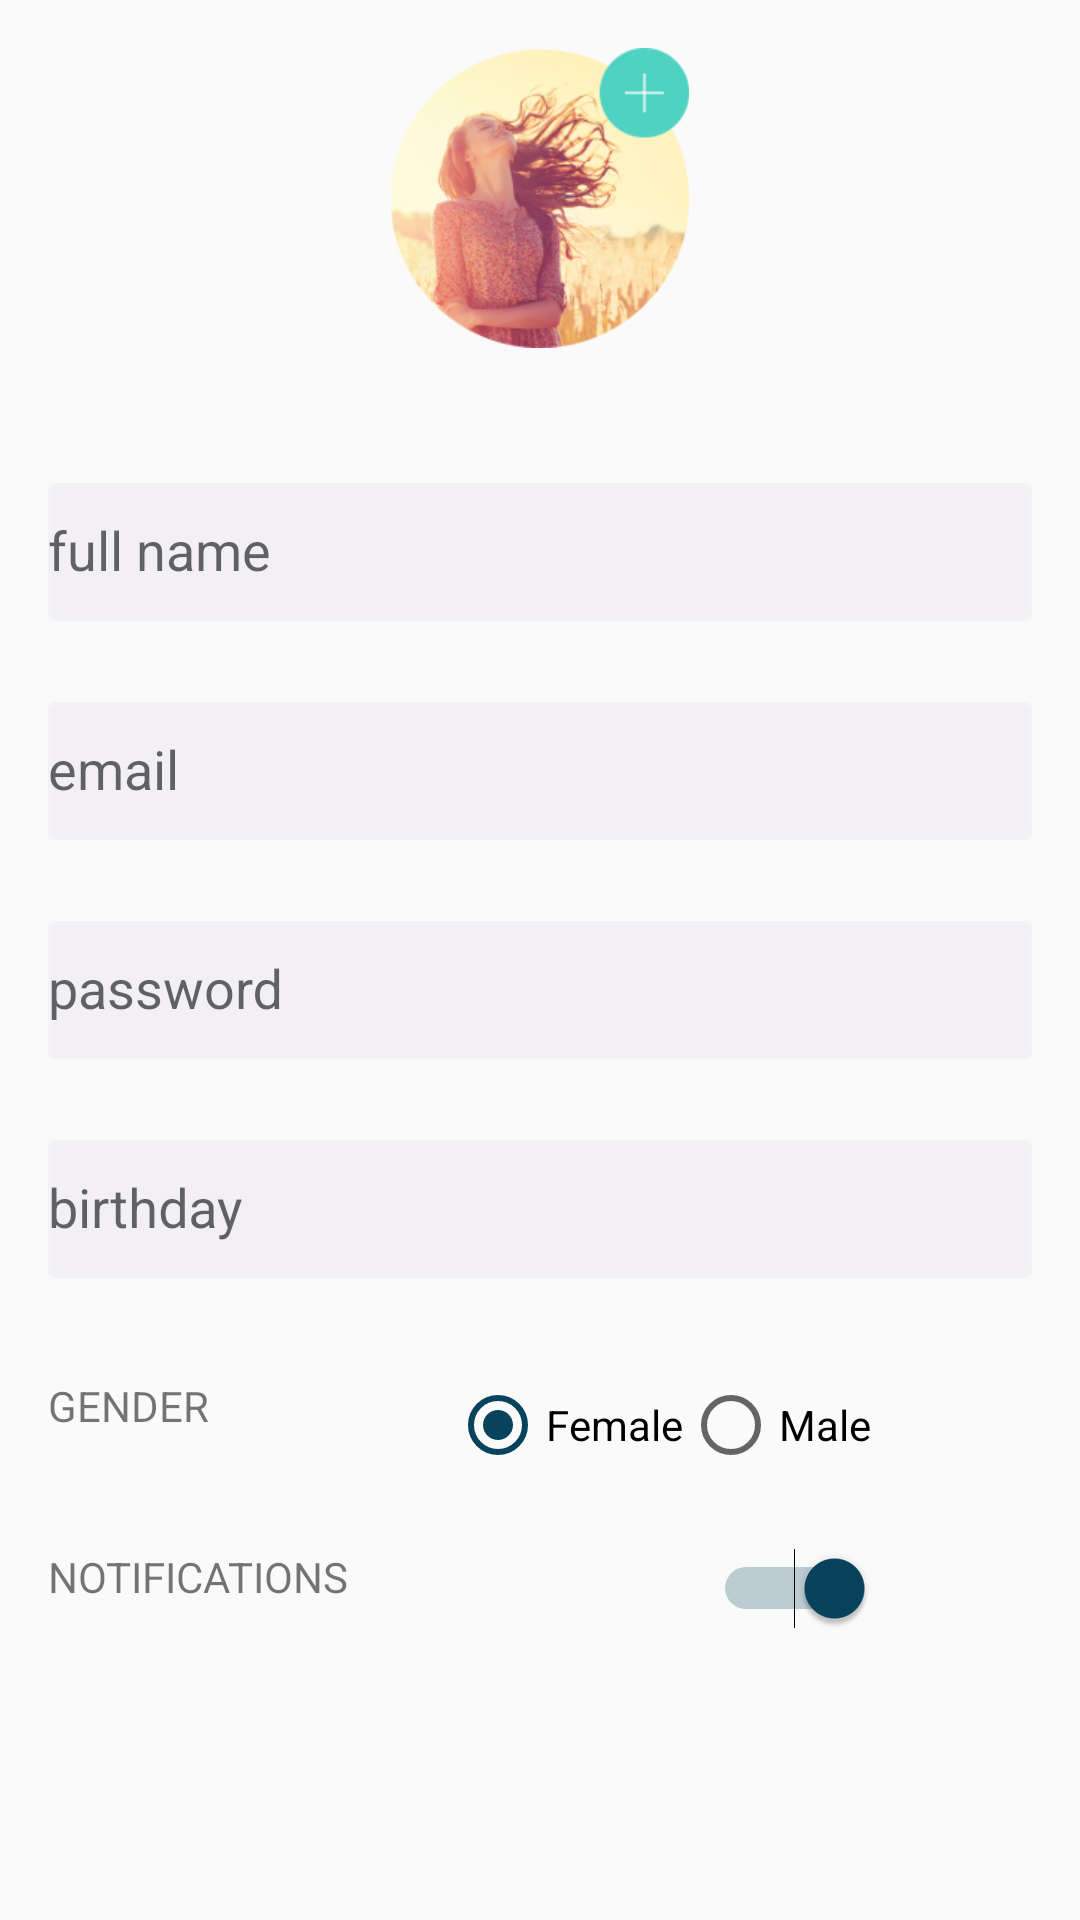

Here is an Android app screen rendered from its layout file. Give the layout XML and the strings, colors and styles it references.
<!-- AndroidManifest.xml: application theme LoginRegisterAppTheme -->
<!-- res/layout/fragment_settings.xml -->
<LinearLayout xmlns:android="http://schemas.android.com/apk/res/android"
    xmlns:tools="http://schemas.android.com/tools"
    android:layout_width="match_parent"
    android:layout_height="match_parent"
    android:orientation="vertical"
    android:padding="16dp"
    tools:context="com.example.sefu.awesomeloginui.fragment.SettingsFragment">

    <ScrollView
        android:layout_width="match_parent"
        android:layout_height="wrap_content">

        <LinearLayout
            android:layout_width="match_parent"
            android:layout_height="wrap_content"
            android:orientation="vertical">

            <RelativeLayout
                android:layout_width="match_parent"
                android:layout_height="wrap_content"
                android:gravity="center">

                <ImageView
                    android:layout_width="wrap_content"
                    android:layout_height="100dp"
                    android:src="@drawable/avatar" />

            </RelativeLayout>

            <LinearLayout
                android:layout_width="match_parent"
                android:layout_height="wrap_content"
                android:layout_marginTop="26dp"
                android:orientation="vertical">

                <android.support.design.widget.TextInputLayout
                    android:layout_width="match_parent"
                    android:layout_height="wrap_content"
                    android:layout_marginBottom="8dp"
                    android:layout_marginTop="8dp">

                    <EditText
                        android:layout_width="match_parent"
                        android:layout_height="wrap_content"
                        android:background="@drawable/field"
                        android:hint="full name" />
                </android.support.design.widget.TextInputLayout>

                <android.support.design.widget.TextInputLayout
                    android:layout_width="match_parent"
                    android:layout_height="wrap_content"
                    android:layout_marginBottom="8dp"
                    android:layout_marginTop="8dp">

                    <EditText
                        android:layout_width="match_parent"
                        android:layout_height="wrap_content"
                        android:layout_marginTop="15dp"
                        android:background="@drawable/field"
                        android:hint="email" />
                </android.support.design.widget.TextInputLayout>

                <android.support.design.widget.TextInputLayout
                    android:layout_width="match_parent"
                    android:layout_height="wrap_content"
                    android:layout_marginBottom="8dp"
                    android:layout_marginTop="8dp">

                    <EditText
                        android:layout_width="match_parent"
                        android:layout_height="wrap_content"
                        android:layout_marginTop="15dp"
                        android:background="@drawable/field"
                        android:hint="password" />
                </android.support.design.widget.TextInputLayout>

                <android.support.design.widget.TextInputLayout
                    android:layout_width="match_parent"
                    android:layout_height="wrap_content"
                    android:layout_marginBottom="8dp"
                    android:layout_marginTop="8dp">

                    <EditText
                        android:layout_width="match_parent"
                        android:layout_height="wrap_content"
                        android:layout_marginTop="15dp"
                        android:background="@drawable/field"
                        android:hint="birthday" />
                </android.support.design.widget.TextInputLayout>
            </LinearLayout>

            <LinearLayout
                android:layout_width="match_parent"
                android:layout_height="wrap_content"
                android:layout_marginTop="25dp"
                android:weightSum="1.0">

                <LinearLayout
                    android:layout_width="wrap_content"
                    android:layout_height="wrap_content"
                    android:layout_weight="0.6">

                    <TextView
                        android:layout_width="wrap_content"
                        android:layout_height="wrap_content"
                        android:text="GENDER" />
                </LinearLayout>

                <LinearLayout
                    android:layout_width="wrap_content"
                    android:layout_height="wrap_content"
                    android:layout_weight="0.4">

                    <RadioGroup
                        android:layout_width="wrap_content"
                        android:layout_height="wrap_content"
                        android:orientation="horizontal">

                        <RadioButton
                            android:layout_width="wrap_content"
                            android:layout_height="wrap_content"
                            android:checked="true"
                            android:text="Female" />

                        <RadioButton
                            android:layout_width="wrap_content"
                            android:layout_height="wrap_content"
                            android:text="Male" />
                    </RadioGroup>
                </LinearLayout>

            </LinearLayout>

            <LinearLayout
                android:layout_width="match_parent"
                android:layout_height="wrap_content"
                android:layout_marginTop="25dp"
                android:weightSum="1.0">

                <LinearLayout
                    android:layout_width="wrap_content"
                    android:layout_height="wrap_content"
                    android:layout_weight="0.7">

                    <TextView
                        android:layout_width="wrap_content"
                        android:layout_height="wrap_content"
                        android:text="NOTIFICATIONS" />
                </LinearLayout>

                <LinearLayout
                    android:layout_width="wrap_content"
                    android:layout_height="wrap_content"
                    android:layout_weight="0.3">

                    <Switch
                        android:layout_width="wrap_content"
                        android:layout_height="wrap_content"
                        android:checked="true" />

                </LinearLayout>
            </LinearLayout>
        </LinearLayout>


    </ScrollView>
</LinearLayout>
<!-- resources referenced by this layout -->
<resources>
  <!-- drawable avatar: png bitmap (drawable, 67287 bytes) -->
  <!-- drawable field: png bitmap (drawable, 3028 bytes) -->
  <style name="LoginRegisterAppTheme" parent="Theme.AppCompat.Light.NoActionBar">
          
          <item name="colorPrimary">@color/colorPrimary</item>
          <item name="colorPrimaryDark">@color/colorPrimaryDark</item>
          <item name="colorAccent">@color/colorAccent</item>
      </style>
  <color name="colorPrimary">#50d2c2</color>
  <color name="colorPrimaryDark">#1d9e8e</color>
  <color name="colorAccent">#07435c</color>
</resources>
